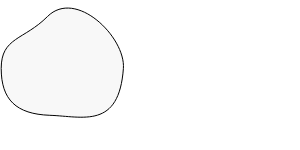
t = 0.00 s
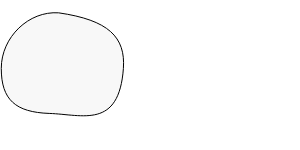
t = 1.13 s
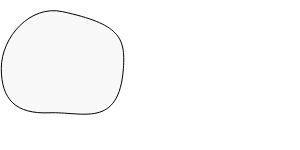
t = 1.88 s
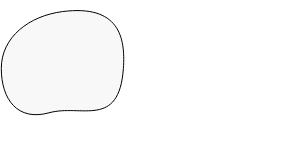
t = 3.00 s
t = 4.13 s: frame unchanged from t = 1.88 s, image omitted
t = 4.88 s: frame unchanged from t = 1.13 s, image omitted

The animated SVG that drew these frames (rendered in a browser with its animation timeline set to each time). Animation: 1 SMIL element (animate=1); one cycle of 6.00 s, repeats indefinitely.

<svg class="sh-icon-bg" xmlns="http://www.w3.org/2000/svg"><defs><linearGradient id="gradient" gradientUnits="userSpaceOnUse" x1="2975.5125" y1="1235.9458" x2="2868.3049" y2="1389.0542" gradientTransform="matrix(-1 0 0 -1 3072 1457.775)"><stop offset="0" class="page_speed_169638262"></stop><stop offset="1" class="page_speed_1896082259"></stop></linearGradient></defs><path fill="#f8f8f8" stroke="url(#gradient)"><animate attributeName="d" dur="6s" repeatCount="indefinite" values="M123.4,68.4c-4.4,60.9-40.1,48.1-73.6,46.9C16.1,114.1,1.2,99.7,1.2,68.4s22.7-28.2,46.3-51.9 C75.8-11.7,125.6,37.1,123.4,68.4z; M123.4,68.4c-4.4,60.9-40.8,45.5-74.4,44.4c-33.7-1.2-47.7-13-47.7-44.4S30.6,1,62.3,11.6 C119.5,30.6,125.6,37.1,123.4,68.4z; M123.4,68.4c-4.4,60.9-42,35.4-74.4,44.4c-31.1,8.6-47.7-13-47.7-44.4s27.9-52.5,61.1-56.8 C118.9,4.3,125.6,37.1,123.4,68.4z; M123.4,68.4c-4.4,60.9-40.8,45.5-74.4,44.4c-33.7-1.2-47.7-13-47.7-44.4S30.6,1,62.3,11.6 C119.5,30.6,125.6,37.1,123.4,68.4z; M123.4,68.4c-4.4,60.9-40.1,48.1-73.6,46.9C16.1,114.1,1.2,99.7,1.2,68.4s22.7-28.2,46.3-51.9 C75.8-11.7,125.6,37.1,123.4,68.4z;"></animate></path></svg>